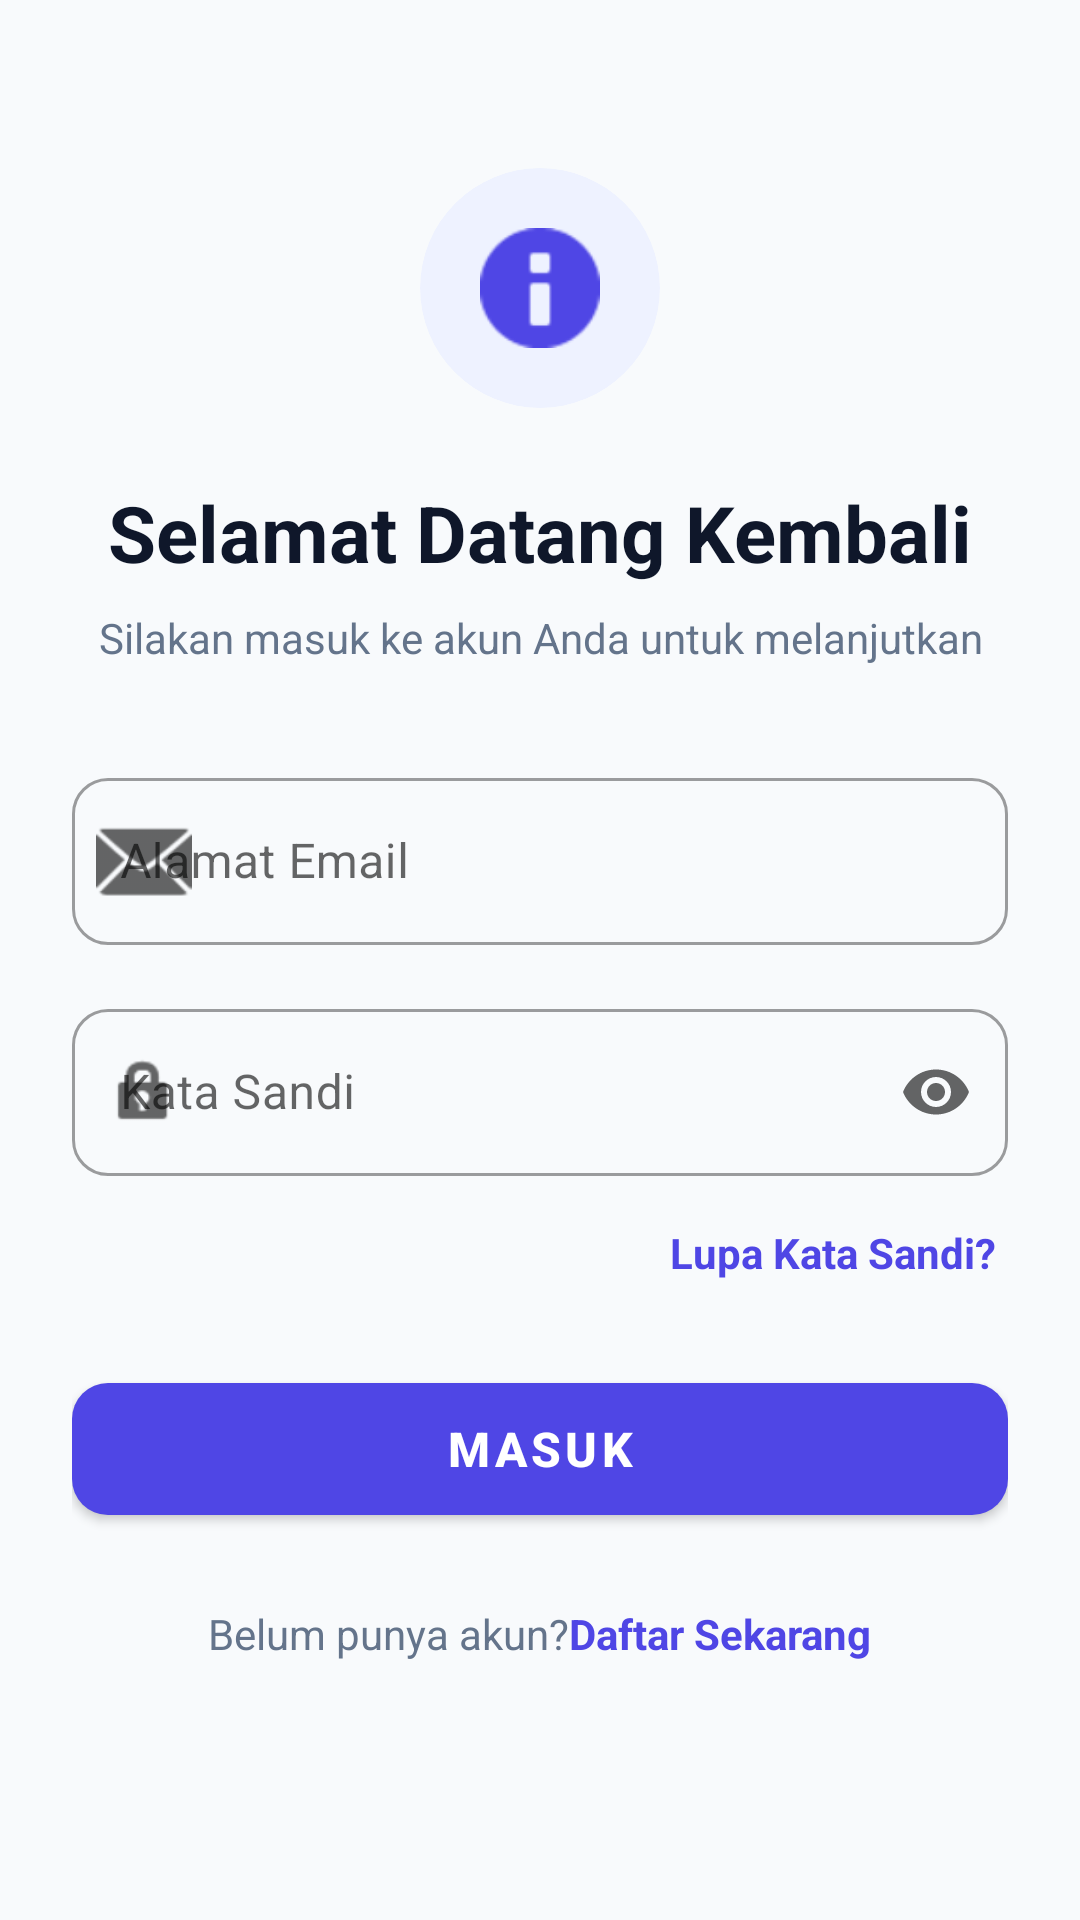

Write the Android layout XML for this screen, with the resource values it uses.
<!-- AndroidManifest.xml: application theme Theme.MyApplication -->
<!-- res/layout/activity_login.xml -->
<?xml version="1.0" encoding="utf-8"?>
<ScrollView xmlns:android="http://schemas.android.com/apk/res/android"
    xmlns:app="http://schemas.android.com/apk/res-auto"
    xmlns:tools="http://schemas.android.com/tools"
    android:layout_width="match_parent"
    android:layout_height="match_parent"
    android:fillViewport="true"
    android:background="@color/bg_light"
    tools:context=".LoginActivity">

    <androidx.constraintlayout.widget.ConstraintLayout
        android:layout_width="match_parent"
        android:layout_height="wrap_content"
        android:padding="24dp">

        
        <com.google.android.material.card.MaterialCardView
            android:id="@+id/cardLogo"
            android:layout_width="80dp"
            android:layout_height="80dp"
            android:layout_marginTop="32dp"
            app:cardBackgroundColor="@color/primary_light"
            app:cardCornerRadius="40dp"
            app:cardElevation="0dp"
            app:strokeWidth="0dp"
            app:layout_constraintEnd_toEndOf="parent"
            app:layout_constraintStart_toStartOf="parent"
            app:layout_constraintTop_toTopOf="parent">

            <ImageView
                android:layout_width="40dp"
                android:layout_height="40dp"
                android:layout_gravity="center"
                android:src="@android:drawable/ic_dialog_info"
                app:tint="@color/primary"
                android:contentDescription="@string/app_name" />

        </com.google.android.material.card.MaterialCardView>

        
        <TextView
            android:id="@+id/tvTitle"
            android:layout_width="0dp"
            android:layout_height="wrap_content"
            android:layout_marginTop="24dp"
            android:text="@string/login_title"
            android:textColor="@color/text_primary"
            android:textSize="26sp"
            android:textStyle="bold"
            android:textAlignment="center"
            app:layout_constraintEnd_toEndOf="parent"
            app:layout_constraintStart_toStartOf="parent"
            app:layout_constraintTop_toBottomOf="@id/cardLogo" />

        
        <TextView
            android:id="@+id/tvSubtitle"
            android:layout_width="0dp"
            android:layout_height="wrap_content"
            android:layout_marginTop="8dp"
            android:text="@string/login_subtitle"
            android:textColor="@color/text_secondary"
            android:textSize="14sp"
            android:textAlignment="center"
            app:layout_constraintEnd_toEndOf="parent"
            app:layout_constraintStart_toStartOf="parent"
            app:layout_constraintTop_toBottomOf="@id/tvTitle" />

        
        <com.google.android.material.textfield.TextInputLayout
            android:id="@+id/tilEmail"
            style="@style/Widget.MaterialComponents.TextInputLayout.OutlinedBox"
            android:layout_width="0dp"
            android:layout_height="wrap_content"
            android:layout_marginTop="32dp"
            android:hint="@string/email_hint"
            app:boxCornerRadiusBottomEnd="12dp"
            app:boxCornerRadiusBottomStart="12dp"
            app:boxCornerRadiusTopEnd="12dp"
            app:boxCornerRadiusTopStart="12dp"
            app:startIconDrawable="@android:drawable/ic_dialog_email"
            app:layout_constraintEnd_toEndOf="parent"
            app:layout_constraintStart_toStartOf="parent"
            app:layout_constraintTop_toBottomOf="@id/tvSubtitle">

            <com.google.android.material.textfield.TextInputEditText
                android:id="@+id/etEmail"
                android:layout_width="match_parent"
                android:layout_height="wrap_content"
                android:inputType="textEmailAddress"
                android:textColor="@color/text_primary" />

        </com.google.android.material.textfield.TextInputLayout>

        
        <com.google.android.material.textfield.TextInputLayout
            android:id="@+id/tilPassword"
            style="@style/Widget.MaterialComponents.TextInputLayout.OutlinedBox"
            android:layout_width="0dp"
            android:layout_height="wrap_content"
            android:layout_marginTop="16dp"
            android:hint="@string/password_hint"
            app:boxCornerRadiusBottomEnd="12dp"
            app:boxCornerRadiusBottomStart="12dp"
            app:boxCornerRadiusTopEnd="12dp"
            app:boxCornerRadiusTopStart="12dp"
            app:endIconMode="password_toggle"
            app:startIconDrawable="@android:drawable/ic_lock_idle_lock"
            app:layout_constraintEnd_toEndOf="parent"
            app:layout_constraintStart_toStartOf="parent"
            app:layout_constraintTop_toBottomOf="@id/tilEmail">

            <com.google.android.material.textfield.TextInputEditText
                android:id="@+id/etPassword"
                android:layout_width="match_parent"
                android:layout_height="wrap_content"
                android:inputType="textPassword"
                android:textColor="@color/text_primary" />

        </com.google.android.material.textfield.TextInputLayout>

        
        <TextView
            android:id="@+id/tvForgotPassword"
            android:layout_width="wrap_content"
            android:layout_height="wrap_content"
            android:layout_marginTop="12dp"
            android:padding="4dp"
            android:text="@string/forgot_password_link"
            android:textColor="@color/primary"
            android:textSize="14sp"
            android:textStyle="bold"
            app:layout_constraintEnd_toEndOf="parent"
            app:layout_constraintTop_toBottomOf="@id/tilPassword" />

        
        <com.google.android.material.button.MaterialButton
            android:id="@+id/btnLogin"
            android:layout_width="0dp"
            android:layout_height="56dp"
            android:layout_marginTop="24dp"
            android:text="@string/login_button"
            android:textColor="@color/white"
            android:textSize="16sp"
            android:textStyle="bold"
            app:cornerRadius="12dp"
            app:layout_constraintEnd_toEndOf="parent"
            app:layout_constraintStart_toStartOf="parent"
            app:layout_constraintTop_toBottomOf="@id/tvForgotPassword" />

        
        <LinearLayout
            android:id="@+id/layoutRegisterLink"
            android:layout_width="wrap_content"
            android:layout_height="wrap_content"
            android:layout_marginTop="24dp"
            android:orientation="horizontal"
            app:layout_constraintEnd_toEndOf="parent"
            app:layout_constraintStart_toStartOf="parent"
            app:layout_constraintTop_toBottomOf="@id/btnLogin">

            <TextView
                android:layout_width="wrap_content"
                android:layout_height="wrap_content"
                android:text="@string/dont_have_account"
                android:textColor="@color/text_secondary"
                android:textSize="14sp" />

            <TextView
                android:id="@+id/tvRegister"
                android:layout_width="wrap_content"
                android:layout_height="wrap_content"
                android:text="@string/register_now"
                android:textColor="@color/primary"
                android:textSize="14sp"
                android:textStyle="bold" />

        </LinearLayout>

    </androidx.constraintlayout.widget.ConstraintLayout>

</ScrollView>
<!-- resources referenced by this layout -->
<resources>
  <color name="bg_light">#F8FAFC</color>
  <color name="primary">#4F46E5</color>
  <color name="primary_light">#EEF2FF</color>
  <color name="text_primary">#0F172A</color>
  <color name="text_secondary">#64748B</color>
  <color name="white">#FFFFFFFF</color>
  <string name="app_name">My Application</string>
  <string name="dont_have_account">Belum punya akun? </string>
  <string name="email_hint">Alamat Email</string>
  <string name="forgot_password_link">Lupa Kata Sandi?</string>
  <string name="login_button">Masuk</string>
  <string name="login_subtitle">Silakan masuk ke akun Anda untuk melanjutkan</string>
  <string name="login_title">Selamat Datang Kembali</string>
  <string name="password_hint">Kata Sandi</string>
  <string name="register_now">Daftar Sekarang</string>
  <style name="Theme.MyApplication" parent="Theme.MaterialComponents.DayNight.NoActionBar">
          
          <item name="colorPrimary">@color/primary</item>
          <item name="colorPrimaryVariant">@color/primary_dark</item>
          <item name="colorOnPrimary">@color/white</item>
          
          <item name="colorSecondary">@color/accent</item>
          <item name="colorOnSecondary">@color/white</item>
          
          <item name="android:statusBarColor">@color/primary_dark</item>
          <item name="android:windowBackground">@color/bg_light</item>
      </style>
  <color name="primary_dark">#3730A3</color>
  <color name="accent">#06B6D4</color>
</resources>
